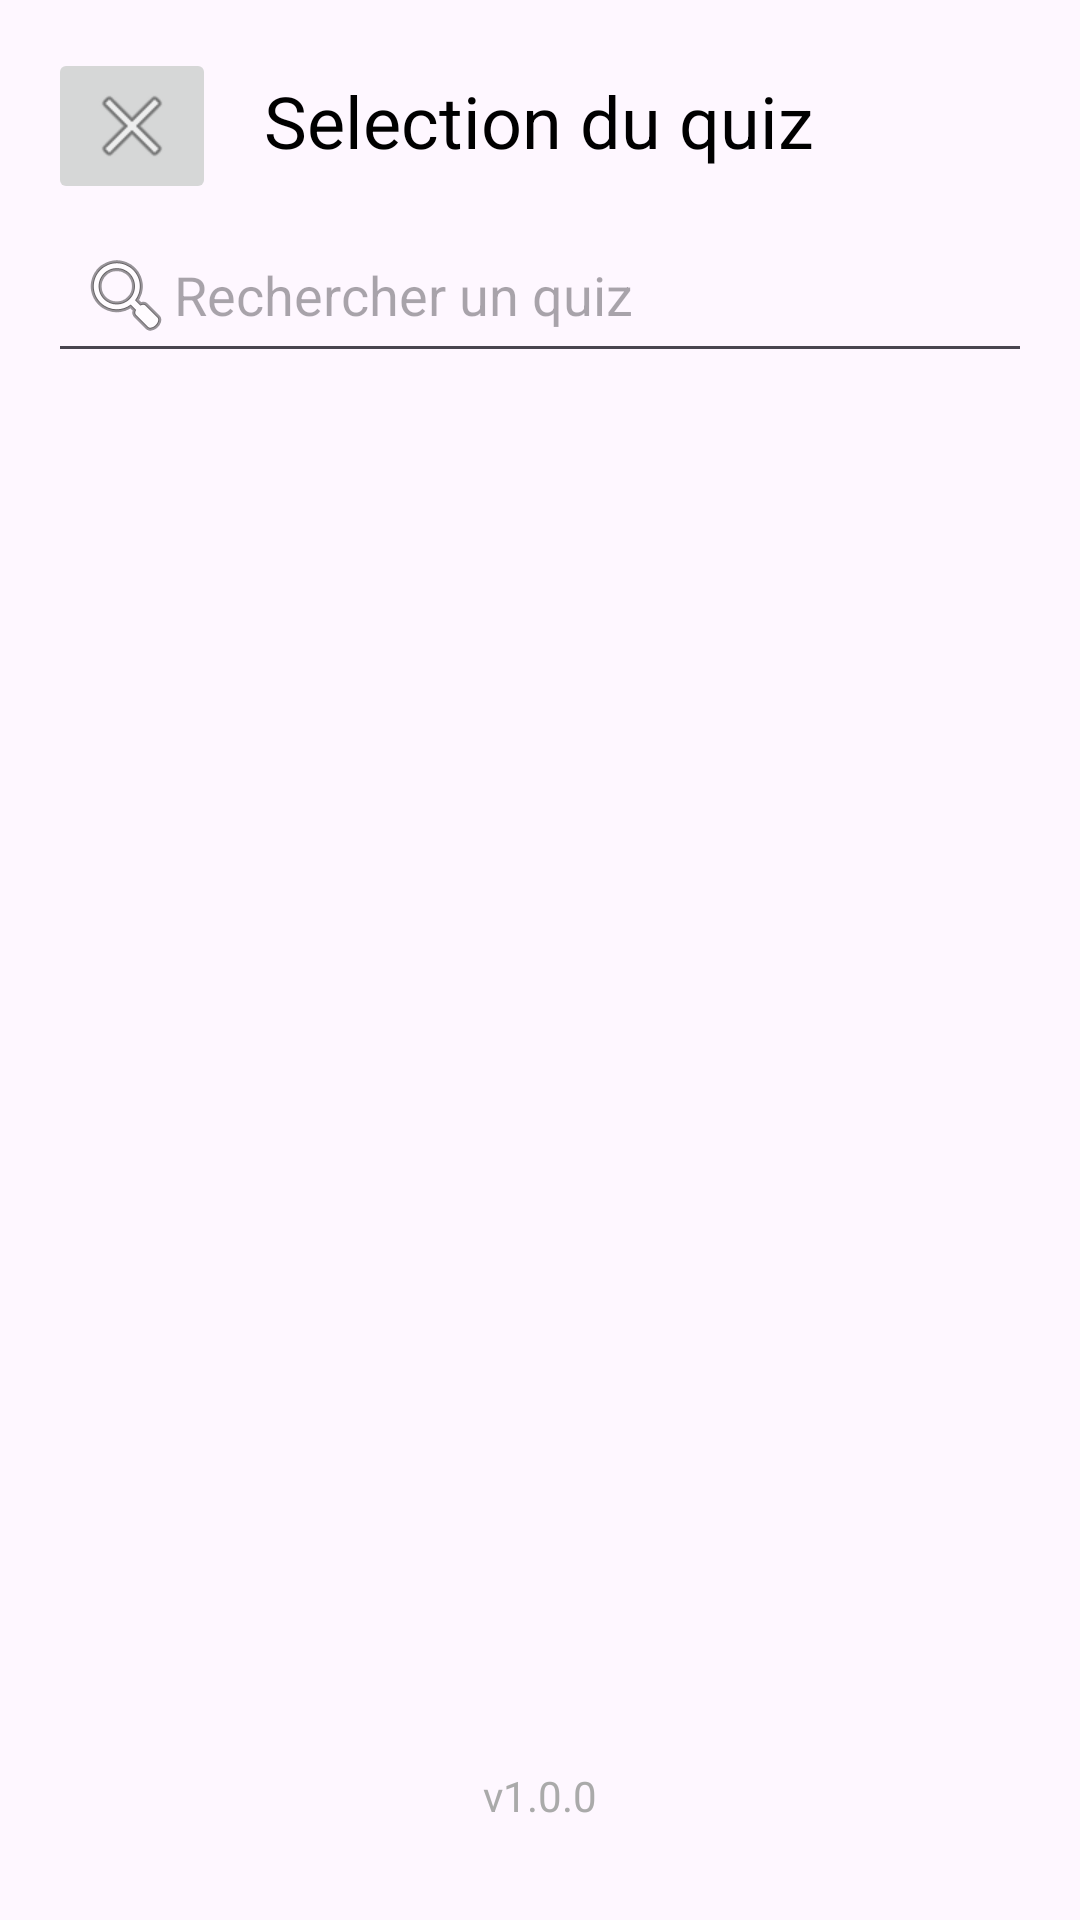

Here is an Android app screen rendered from its layout file. Give the layout XML and the strings, colors and styles it references.
<!-- AndroidManifest.xml: application theme Theme.Quiz -->
<!-- res/layout/activity_main.xml -->
<?xml version="1.0" encoding="utf-8"?>
<androidx.constraintlayout.widget.ConstraintLayout
        xmlns:android="http://schemas.android.com/apk/res/android"
        xmlns:tools="http://schemas.android.com/tools"
        xmlns:app="http://schemas.android.com/apk/res-auto"
        android:id="@+id/main"
        android:layout_width="match_parent"
        android:layout_height="match_parent"
        tools:context=".MainActivity"
        android:padding="16dp">

    <ImageButton
            android:id="@+id/btnBack_Lselection_mode2"
            android:layout_width="wrap_content"
            android:layout_height="wrap_content"
            app:srcCompat="@android:drawable/ic_menu_close_clear_cancel"
            app:layout_constraintTop_toTopOf="parent"
            app:layout_constraintStart_toStartOf="parent"
            android:contentDescription="@string/back_button" />

    <TextView
            android:id="@+id/title_Lselection_mode2"
            android:layout_width="0dp"
            android:layout_height="wrap_content"
            android:text="Selection du quiz"
            android:textSize="24sp"
            android:textColor="@android:color/black"
            app:layout_constraintTop_toTopOf="parent"
            app:layout_constraintStart_toEndOf="@id/btnBack_Lselection_mode2"
            app:layout_constraintEnd_toEndOf="parent"
            android:layout_marginStart="16dp"
            android:layout_marginTop="8dp" />

    <EditText
            android:id="@+id/searchBarre_LSelectionQuiz"
            android:layout_width="0dp"
            android:layout_height="wrap_content"
            android:hint="Rechercher un quiz"
            android:padding="10dp"
            android:layout_marginTop="16dp"
            app:layout_constraintTop_toBottomOf="@id/title_Lselection_mode2"
            app:layout_constraintStart_toStartOf="parent"
            app:layout_constraintEnd_toEndOf="parent"
            android:drawableStart="@android:drawable/ic_menu_search" />

    <androidx.recyclerview.widget.RecyclerView
            android:id="@+id/recyclerView_SelectionQuiz"
            android:layout_width="0dp"
            android:layout_height="0dp"
            app:layout_constraintTop_toBottomOf="@id/searchBarre_LSelectionQuiz"
            app:layout_constraintBottom_toBottomOf="parent"
            app:layout_constraintStart_toStartOf="parent"
            app:layout_constraintEnd_toEndOf="parent"
            android:layout_marginTop="16dp"
            android:padding="8dp"
            android:clipToPadding="false" />

    <TextView
            android:id="@+id/version_LSelectQuiz"
            android:layout_width="wrap_content"
            android:layout_height="wrap_content"
            android:textSize="14sp"
            android:textColor="@android:color/darker_gray"
            app:layout_constraintBottom_toBottomOf="parent"
            app:layout_constraintStart_toStartOf="parent"
            app:layout_constraintEnd_toEndOf="parent"
            android:layout_marginBottom="16dp"
            android:text="@string/version_app"
            android:gravity="center" />
</androidx.constraintlayout.widget.ConstraintLayout>
<!-- resources referenced by this layout -->
<resources>
  <string name="back_button">bof</string>
  <string name="version_app">v1.0.0</string>
  <style name="Theme.Quiz" parent="Base.Theme.Quiz" />
  <style name="Base.Theme.Quiz" parent="Theme.Material3.DayNight.NoActionBar">
          
          
      </style>
</resources>
